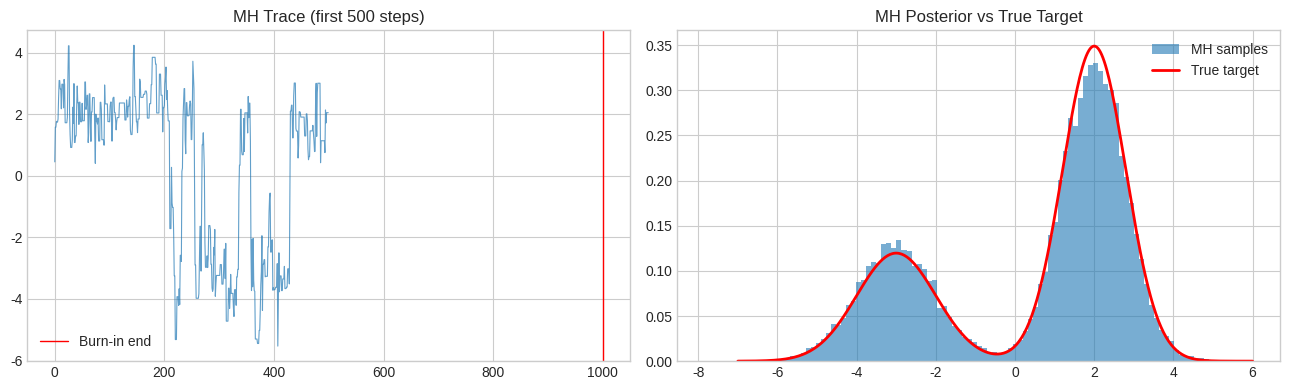
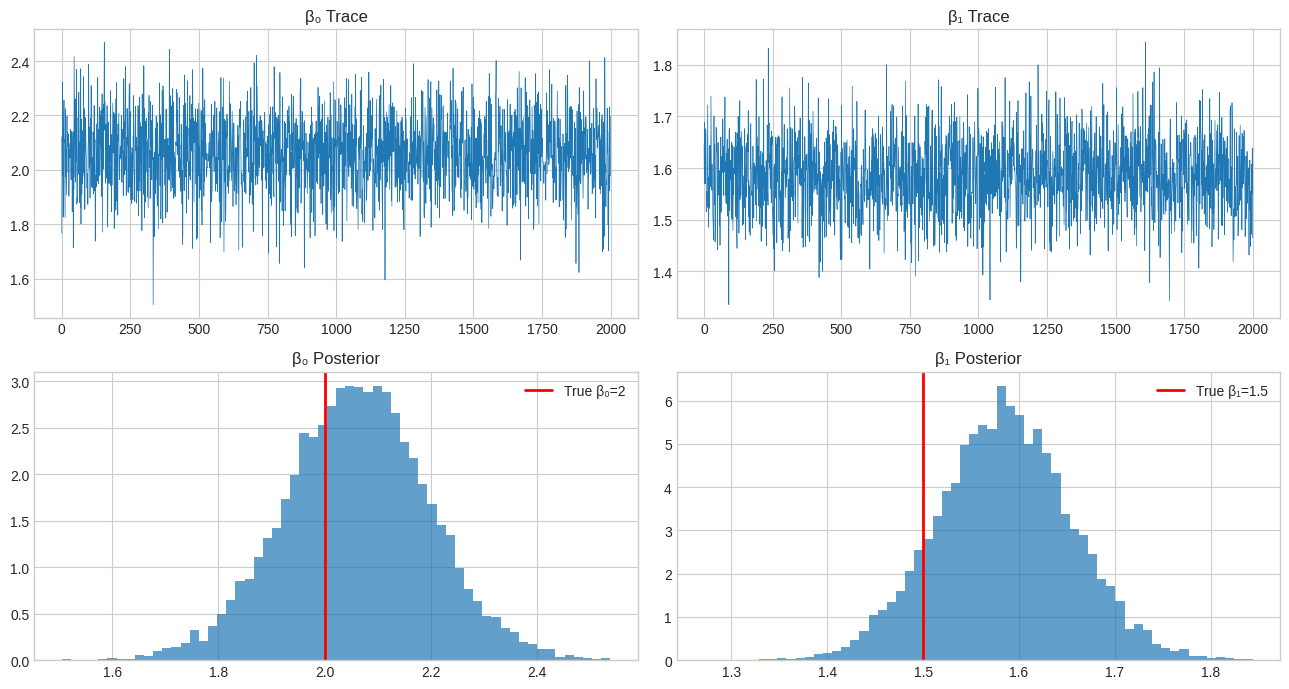

Source code (Python) for these figures, in order:
import numpy as np
import matplotlib.pyplot as plt
import scipy.stats as stats

rng = np.random.default_rng(42)
plt.style.use("seaborn-v0_8-whitegrid")
print("Libraries loaded ✅")

# Metropolis-Hastings for a bimodal distribution
def log_target(x):
    # Log density of bimodal: 0.3*N(-3,1) + 0.7*N(2,0.8)
    return np.log(0.3*stats.norm.pdf(x, -3, 1) + 0.7*stats.norm.pdf(x, 2, 0.8) + 1e-300)

def metropolis_hastings(n_samples, proposal_std=1.0, x0=0.0):
    samples = np.zeros(n_samples)
    x = x0
    n_accept = 0
    for i in range(n_samples):
        x_prop = x + rng.normal(0, proposal_std)
        log_ratio = log_target(x_prop) - log_target(x)
        if np.log(rng.random()) < log_ratio:
            x = x_prop
            n_accept += 1
        samples[i] = x
    return samples, n_accept/n_samples

samples, accept_rate = metropolis_hastings(50_000, proposal_std=1.5)
burn_in = 1000
samples_post = samples[burn_in:]
print(f"Acceptance rate: {accept_rate:.3f}")

x_range = np.linspace(-7, 6, 400)
target_pdf = 0.3*stats.norm.pdf(x_range,-3,1) + 0.7*stats.norm.pdf(x_range,2,0.8)

fig, axes = plt.subplots(1, 2, figsize=(13, 4))
axes[0].plot(samples[:500], alpha=0.7, lw=0.8)
axes[0].axvline(burn_in, color="red", lw=1, label="Burn-in end")
axes[0].set_title("MH Trace (first 500 steps)"); axes[0].legend()

axes[1].hist(samples_post, bins=100, density=True, alpha=0.6, label="MH samples")
axes[1].plot(x_range, target_pdf, "r-", lw=2, label="True target")
axes[1].set_title("MH Posterior vs True Target"); axes[1].legend()
plt.tight_layout(); plt.show()

# Gibbs sampling for Bayesian linear regression
# y = beta0 + beta1*x + eps, eps~N(0, sigma^2)
# Priors: beta~N(0,100), sigma^2~InvGamma(1,1)

n_data = 50
x_data = rng.uniform(-3, 3, n_data)
y_data = 2 + 1.5*x_data + rng.normal(0, 1, n_data)

X_mat = np.column_stack([np.ones(n_data), x_data])

# Gibbs sampler (conjugate Normal-InvGamma)
n_mcmc = 10_000; burnin = 2000
beta_samples = np.zeros((n_mcmc, 2))
sig2_samples = np.zeros(n_mcmc)

beta = np.array([0.0, 0.0]); sig2 = 1.0
prior_var = 100.0

for i in range(n_mcmc):
    # Sample beta | sigma^2, data
    V_post = np.linalg.inv(X_mat.T @ X_mat / sig2 + np.eye(2) / prior_var)
    m_post = V_post @ (X_mat.T @ y_data / sig2)
    beta = rng.multivariate_normal(m_post, V_post)
    # Sample sigma^2 | beta, data
    resid = y_data - X_mat @ beta
    a_post = 1 + n_data/2
    b_post = 1 + resid @ resid / 2
    sig2 = 1/rng.gamma(a_post, 1/b_post)
    beta_samples[i] = beta
    sig2_samples[i] = sig2

b0_post = beta_samples[burnin:, 0]
b1_post = beta_samples[burnin:, 1]
s2_post = sig2_samples[burnin:]
print(f"β₀: mean={b0_post.mean():.3f}, 95% CI=[{np.percentile(b0_post,2.5):.3f}, {np.percentile(b0_post,97.5):.3f}] (true=2)")
print(f"β₁: mean={b1_post.mean():.3f}, 95% CI=[{np.percentile(b1_post,2.5):.3f}, {np.percentile(b1_post,97.5):.3f}] (true=1.5)")
print(f"σ²: mean={s2_post.mean():.3f}, 95% CI=[{np.percentile(s2_post,2.5):.3f}, {np.percentile(s2_post,97.5):.3f}] (true=1)")

# Convergence diagnostics
fig, axes = plt.subplots(2, 2, figsize=(13, 7))
# Trace plots
axes[0,0].plot(b0_post[:2000], lw=0.5); axes[0,0].set_title("β₀ Trace")
axes[0,1].plot(b1_post[:2000], lw=0.5); axes[0,1].set_title("β₁ Trace")
# Posteriors
axes[1,0].hist(b0_post, bins=60, density=True, alpha=0.7)
axes[1,0].axvline(2, color="red", lw=2, label="True β₀=2"); axes[1,0].legend()
axes[1,0].set_title("β₀ Posterior")
axes[1,1].hist(b1_post, bins=60, density=True, alpha=0.7)
axes[1,1].axvline(1.5, color="red", lw=2, label="True β₁=1.5"); axes[1,1].legend()
axes[1,1].set_title("β₁ Posterior")
plt.tight_layout(); plt.show()
